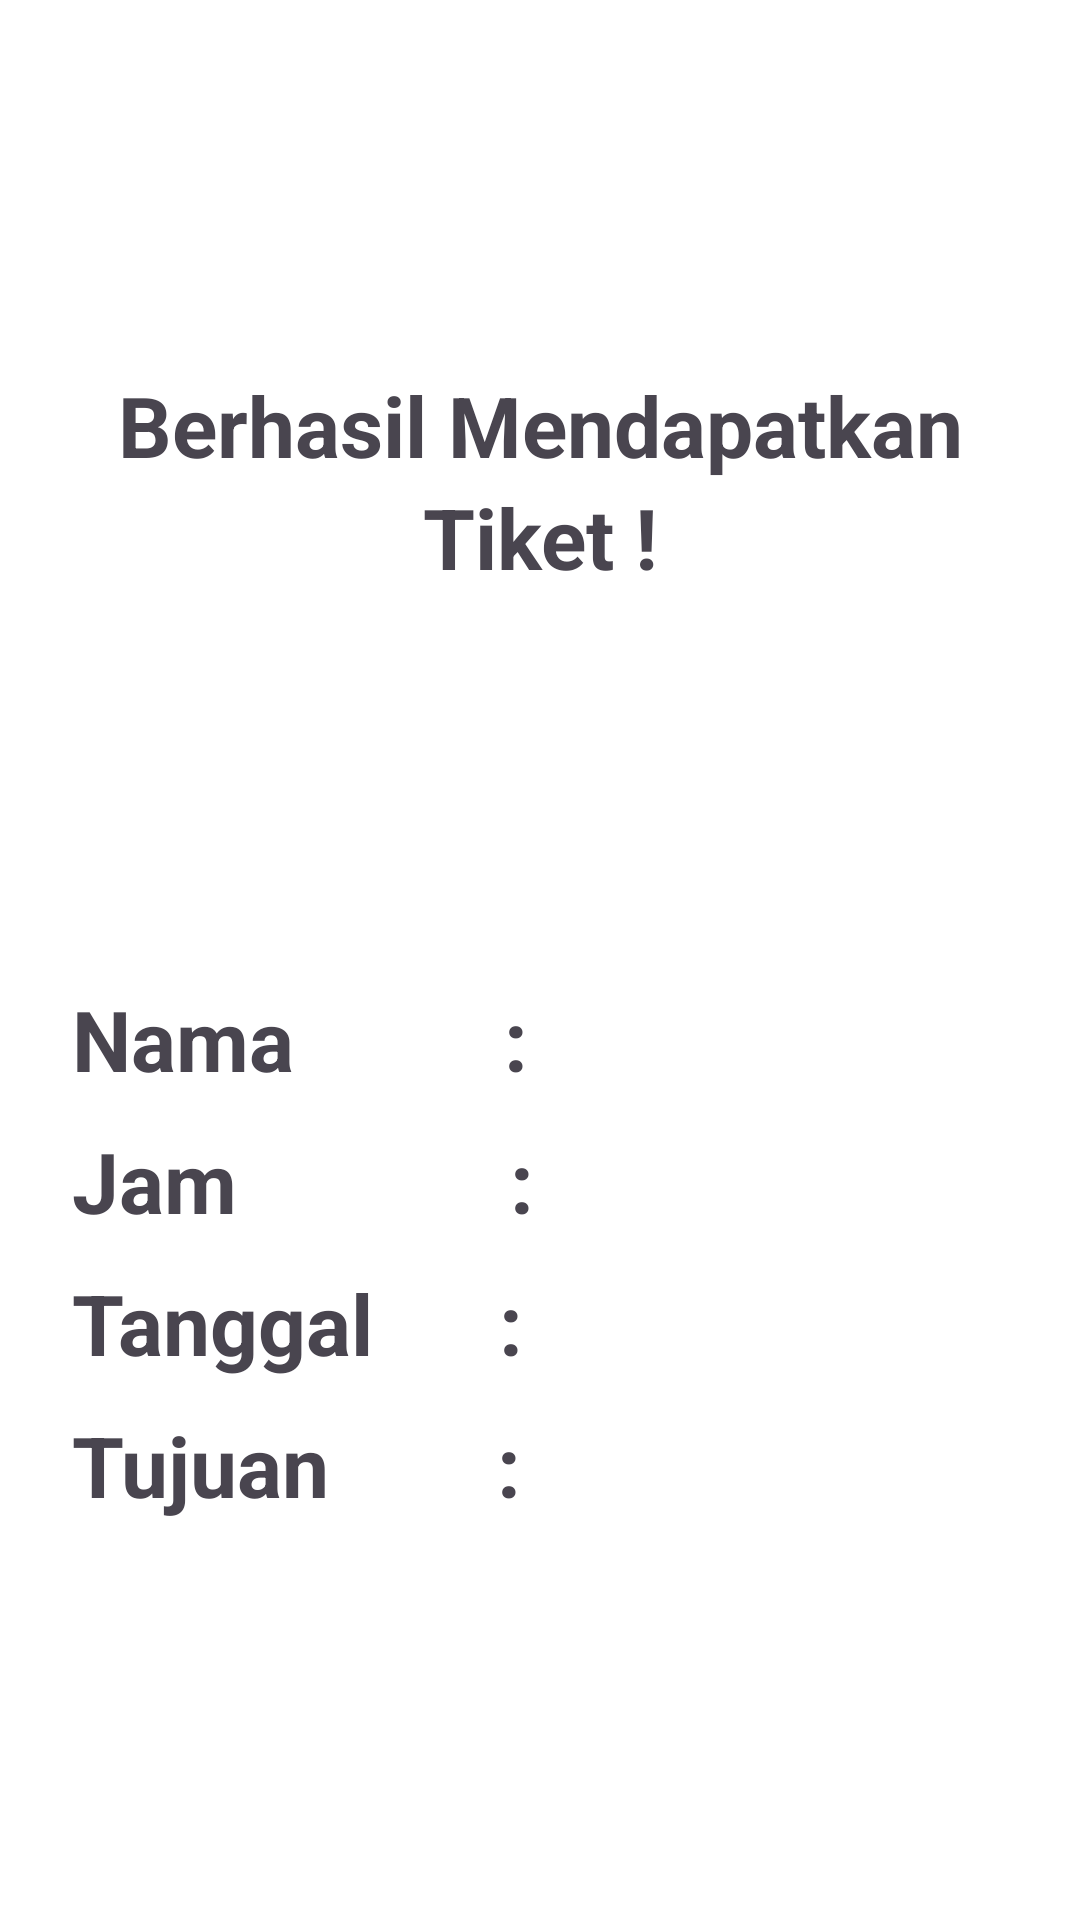

Android layout source for this screen:
<!-- AndroidManifest.xml: application theme Base.Theme.Tugas6 -->
<!-- res/layout/activity_result.xml -->
<?xml version="1.0" encoding="utf-8"?>
<LinearLayout xmlns:android="http://schemas.android.com/apk/res/android"
    xmlns:app="http://schemas.android.com/apk/res-auto"
    xmlns:tools="http://schemas.android.com/tools"
    android:id="@+id/main"
    android:orientation="vertical"
    android:gravity="center"
    android:padding="24dp"
    android:background="@color/white"
    android:layout_width="match_parent"
    android:layout_height="match_parent"
    tools:context=".MainActivity">

    <TextView
        android:layout_width="match_parent"
        android:layout_height="wrap_content"
        android:gravity="center"
        android:text="Berhasil Mendapatkan"
        android:textSize="28sp"
        android:textStyle="bold"
        />

    <TextView
        android:layout_width="match_parent"
        android:layout_height="wrap_content"
        android:gravity="center"
        android:layout_marginBottom="50dp"
        android:text="Tiket !"
        android:textSize="28sp"
        android:textStyle="bold"
        />

    <ImageView
        android:layout_width="match_parent"
        android:layout_height="wrap_content"
        android:gravity="center"
        android:layout_marginBottom="80dp"
        android:src="@drawable/approve"
        />
    <TextView
        android:id="@+id/tnama"
        android:layout_width="match_parent"
        android:layout_height="wrap_content"
        android:gravity="center_vertical"
        android:text="Nama          :"
        android:textSize="28sp"
        android:textStyle="bold"
        android:layout_marginBottom="10dp"
        />
    <TextView
        android:id="@+id/tjam"
        android:layout_width="match_parent"
        android:layout_height="wrap_content"
        android:gravity="center_vertical"
        android:text="Jam             :"
        android:textSize="28sp"
        android:textStyle="bold"
        android:layout_marginBottom="10dp"
        />
    <TextView
        android:id="@+id/ttanggal"
        android:layout_width="match_parent"
        android:layout_height="wrap_content"
        android:gravity="center_vertical"
        android:text="Tanggal      :"
        android:textSize="28sp"
        android:textStyle="bold"
        android:layout_marginBottom="10dp"
        />
    <TextView
        android:id="@+id/ttujuan"
        android:layout_width="match_parent"
        android:layout_height="wrap_content"
        android:gravity="center_vertical"
        android:text="Tujuan        :"
        android:textSize="28sp"
        android:layout_marginBottom="10dp"
        android:textStyle="bold"
        />


</LinearLayout>
<!-- resources referenced by this layout -->
<resources>
  <color name="white">#FFFFFFFF</color>
  <style name="Base.Theme.Tugas6" parent="Theme.Material3.DayNight.NoActionBar">
  
      </style>
</resources>
